Image classification data set "datasets" (Bangsenjata/AI-Detect-FruitVegetable on GitHub). Class labels (11): Brokoli, Terong, Wortel, anggur, apel, brokoli, jeruk, manggis, pisang, terong, wortel.

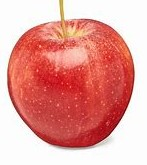
Label: apel

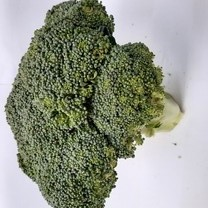
Label: Brokoli

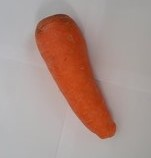
Label: Wortel

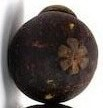
Label: manggis

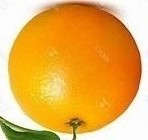
Label: jeruk

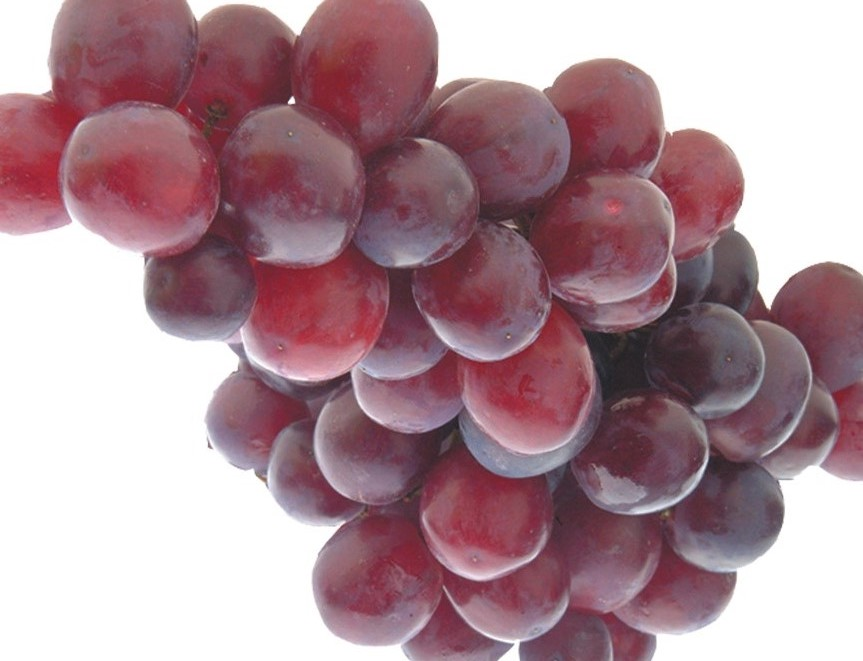
Label: anggur
